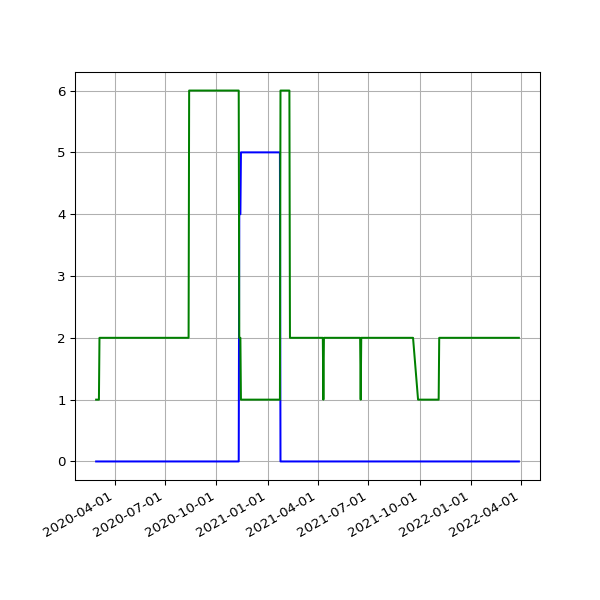

The data file committed next to this chart (first rows):
date, , 2.03
2020-02-28 15:35:48 +0000, , 1
2020-02-29 15:31:36 +0000, , 1
2020-03-01 16:01:53 +0000, , 1
2020-03-02 16:39:40 +0000, , 1
2020-03-03 15:48:54 +0000, , 1
2020-03-04 15:51:47 +0000, , 1
2020-03-05 15:50:35 +0000, , 2
2020-03-06 15:43:09 +0000, , 2
2020-03-07 15:42:04 +0000, , 2
2020-03-08 15:51:31 +0000, , 2
2020-03-09 15:23:30 +0000, , 2
2020-03-10 15:30:12 +0000, , 2
2020-03-11 15:43:48 +0000, , 2
2020-03-12 16:26:20 +0000, , 2
2020-03-13 15:48:20 +0000, , 2
2020-03-14 15:36:27 +0000, , 2
2020-03-15 15:41:14 +0000, , 2
2020-03-16 15:33:36 +0000, , 2
2020-03-17 15:53:41 +0000, , 2
2020-03-18 15:44:15 +0000, , 2
2020-03-19 15:45:30 +0000, , 2
2020-03-20 15:55:23 +0000, , 2
2020-03-21 16:00:48 +0000, , 2
2020-03-22 16:02:38 +0000, , 2
2020-03-23 15:39:54 +0000, , 2
2020-03-24 15:34:28 +0000, , 2
2020-03-25 16:46:55 +0000, , 2
2020-03-26 16:29:46 +0000, , 2
2020-03-27 17:51:57 +0000, , 2
2020-03-28 15:45:56 +0000, , 2
2020-03-29 15:49:29 +0100, , 2
2020-03-30 15:26:17 +0100, , 2
2020-03-31 15:16:08 +0100, , 2
2020-04-01 15:01:28 +0100, , 2
2020-04-02 14:53:38 +0100, , 2
2020-04-03 15:03:48 +0100, , 2
2020-04-04 14:56:18 +0100, , 2
2020-04-05 14:54:14 +0100, , 2
2020-04-06 14:55:48 +0100, , 2
2020-04-07 14:56:56 +0100, , 2
2020-04-08 15:02:31 +0100, , 2
2020-04-09 14:53:16 +0100, , 2
2020-04-10 14:52:04 +0100, , 2
2020-04-11 14:48:24 +0100, , 2
2020-04-12 14:47:34 +0100, , 2
2020-04-13 14:50:41 +0100, , 2
2020-04-14 14:46:21 +0100, , 2
2020-04-15 14:56:15 +0100, , 2
2020-04-16 15:00:16 +0100, , 2
2020-04-17 15:21:56 +0100, , 2
2020-04-18 14:46:18 +0100, , 2
2020-04-19 14:43:03 +0100, , 2
2020-04-20 14:44:43 +0100, , 2
2020-04-21 14:47:49 +0100, , 2
2020-04-22 14:52:17 +0100, , 2
2020-04-23 14:52:00 +0100, , 2
2020-04-24 14:52:20 +0100, , 2
2020-04-25 14:50:30 +0100, , 2
2020-04-26 14:46:13 +0100, , 2
2020-04-27 14:47:18 +0100, , 2
... 671 more rows
